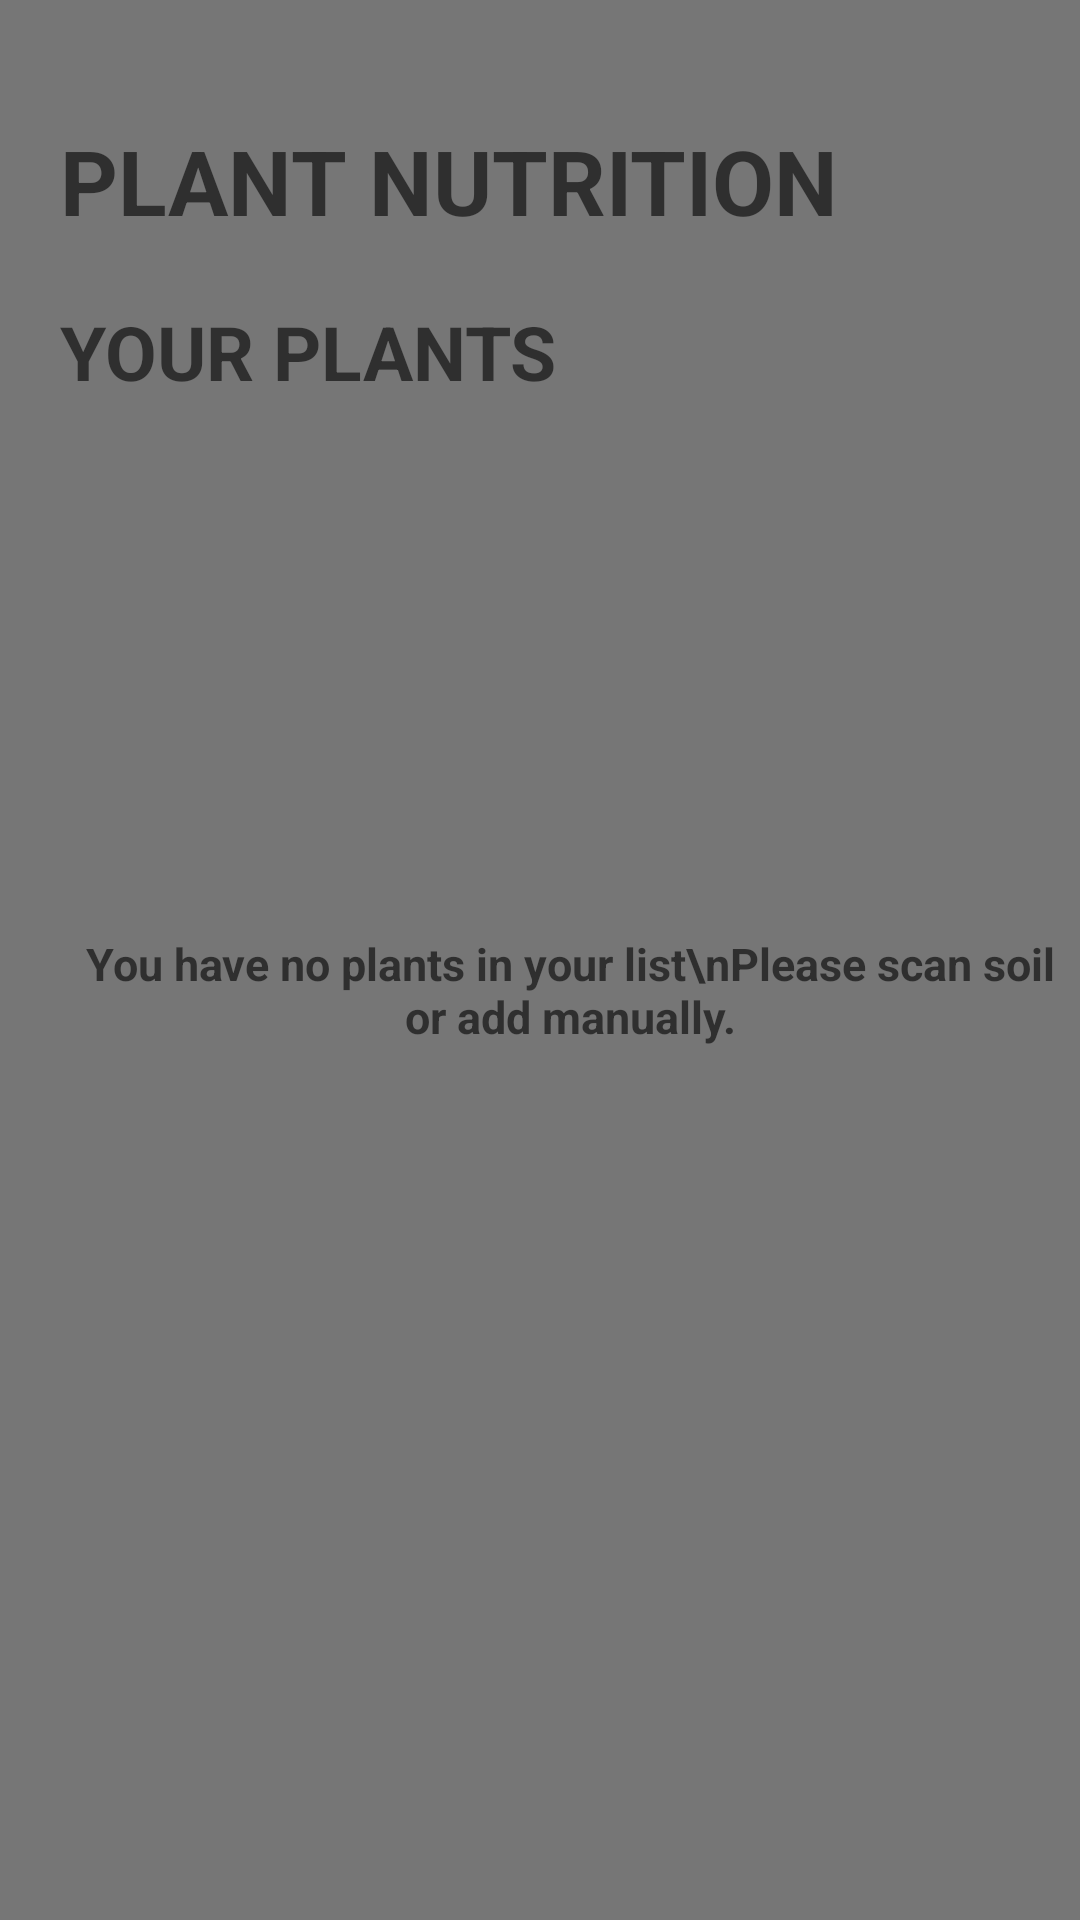

Reconstruct the res/layout file that produces this screen, plus the resources it refers to.
<!-- AndroidManifest.xml: application theme Theme.PlantLyf -->
<!-- res/layout/activity_plant_nutrition.xml -->
<?xml version="1.0" encoding="utf-8"?>
<androidx.constraintlayout.widget.ConstraintLayout xmlns:android="http://schemas.android.com/apk/res/android"
    xmlns:app="http://schemas.android.com/apk/res-auto"
    xmlns:tools="http://schemas.android.com/tools"
    android:id="@+id/main"
    android:layout_width="match_parent"
    android:layout_height="match_parent"
    tools:context=".PlantNutrition">

    <VideoView
        android:id="@+id/dashboardBgVV"
        android:layout_width="match_parent"
        android:layout_height="match_parent"
        app:layout_constraintEnd_toEndOf="parent"
        app:layout_constraintStart_toStartOf="parent"
        app:layout_constraintTop_toTopOf="parent" />

    <ImageView
        android:layout_width="match_parent"
        android:layout_height="match_parent"
        android:background="@drawable/global_overlay_plantlyf_bg_video"
        app:layout_constraintEnd_toEndOf="parent"
        app:layout_constraintStart_toStartOf="parent"

        app:layout_constraintTop_toTopOf="parent" />

    <View
        android:id="@+id/containerBg_V"
        android:layout_width="match_parent"
        android:layout_height="0dp"

        app:layout_constraintEnd_toEndOf="parent"
        app:layout_constraintStart_toStartOf="parent"
        app:layout_constraintTop_toTopOf="parent" />

    <TextView
        android:id="@+id/plantNutritionTV"
        android:layout_width="0dp"
        android:layout_height="wrap_content"
        app:layout_constraintTop_toTopOf="parent"
        app:layout_constraintStart_toStartOf="parent"
        android:layout_marginTop="40dp"
        android:layout_marginStart="20dp"

        android:text="Plant Nutrition"
        android:textAllCaps="true"
        android:textSize="30sp"
        android:textStyle="bold"

        style="@style/textColorInverse"/>


    <TextView
        android:id="@+id/yourPlantsTV"
        style="@style/textColorInverse"
        android:layout_width="0dp"
        android:layout_height="wrap_content"
        android:layout_marginStart="20dp"
        android:layout_marginTop="20dp"

        android:text="Your plants"
        android:textAllCaps="true"
        android:textSize="25sp"
        android:textStyle="bold"

        app:layout_constraintStart_toStartOf="parent"
        app:layout_constraintTop_toBottomOf="@+id/plantNutritionTV" />

    <TextView
        android:id="@+id/noPlantsToDisplayTV"
        style="@style/textColorInverse"
        android:layout_width="0dp"
        android:layout_height="wrap_content"
        android:layout_marginStart="20dp"
        android:layout_marginTop="20dp"
        android:gravity="center"

        android:text="You have no plants in your list\nPlease scan soil or add manually."
        android:textAllCaps="false"
        android:textSize="15sp"
        android:textStyle="bold"

        app:layout_constraintStart_toStartOf="parent"
        app:layout_constraintTop_toTopOf="parent"
        app:layout_constraintEnd_toEndOf="parent"
        app:layout_constraintBottom_toBottomOf="parent"/>

    <androidx.recyclerview.widget.RecyclerView
        android:id="@+id/plantListRV"
        android:layout_width="match_parent"
        android:layout_height="0dp"
        android:layout_marginTop="50dp"
        android:layout_marginStart="20dp"
        android:layout_marginEnd="20dp"
        android:layout_marginBottom="20dp"
        android:requiresFadingEdge="vertical"
        android:fadingEdge="vertical"
        android:fadingEdgeLength="20dp"

        app:layout_constraintTop_toBottomOf="@id/yourPlantsTV"
        app:layout_constraintStart_toStartOf="parent"
        app:layout_constraintEnd_toEndOf="parent"
        app:layout_constraintBottom_toBottomOf="parent"/>

</androidx.constraintlayout.widget.ConstraintLayout>
<!-- resources referenced by this layout -->
<resources>
  <!-- drawable global_overlay_plantlyf_bg_video (drawable) -->
  <?xml version="1.0" encoding="utf-8"?>
  <shape xmlns:android="http://schemas.android.com/apk/res/android"
      android:shape="rectangle">
  
      <solid android:color="#806E6E6E"/>
  
  </shape>
  <style name="textColorInverse" parent="Widget.AppCompat.TextView">
  
          <item name="android:textColor">@color/black60</item>
  
      </style>
  <style name="Theme.PlantLyf" parent="Base.Theme.PlantLyf" />
  <color name="black60">#99000000</color>
  <style name="Base.Theme.PlantLyf" parent="Theme.Material3.DayNight.NoActionBar">
          
          
  
          <item name="android:windowActivityTransitions">true</item>
          <item name="android:windowEnterTransition">@transition/enter_anim</item>
          <item name="android:windowExitTransition">@transition/exit_anim</item>
      </style>
</resources>
